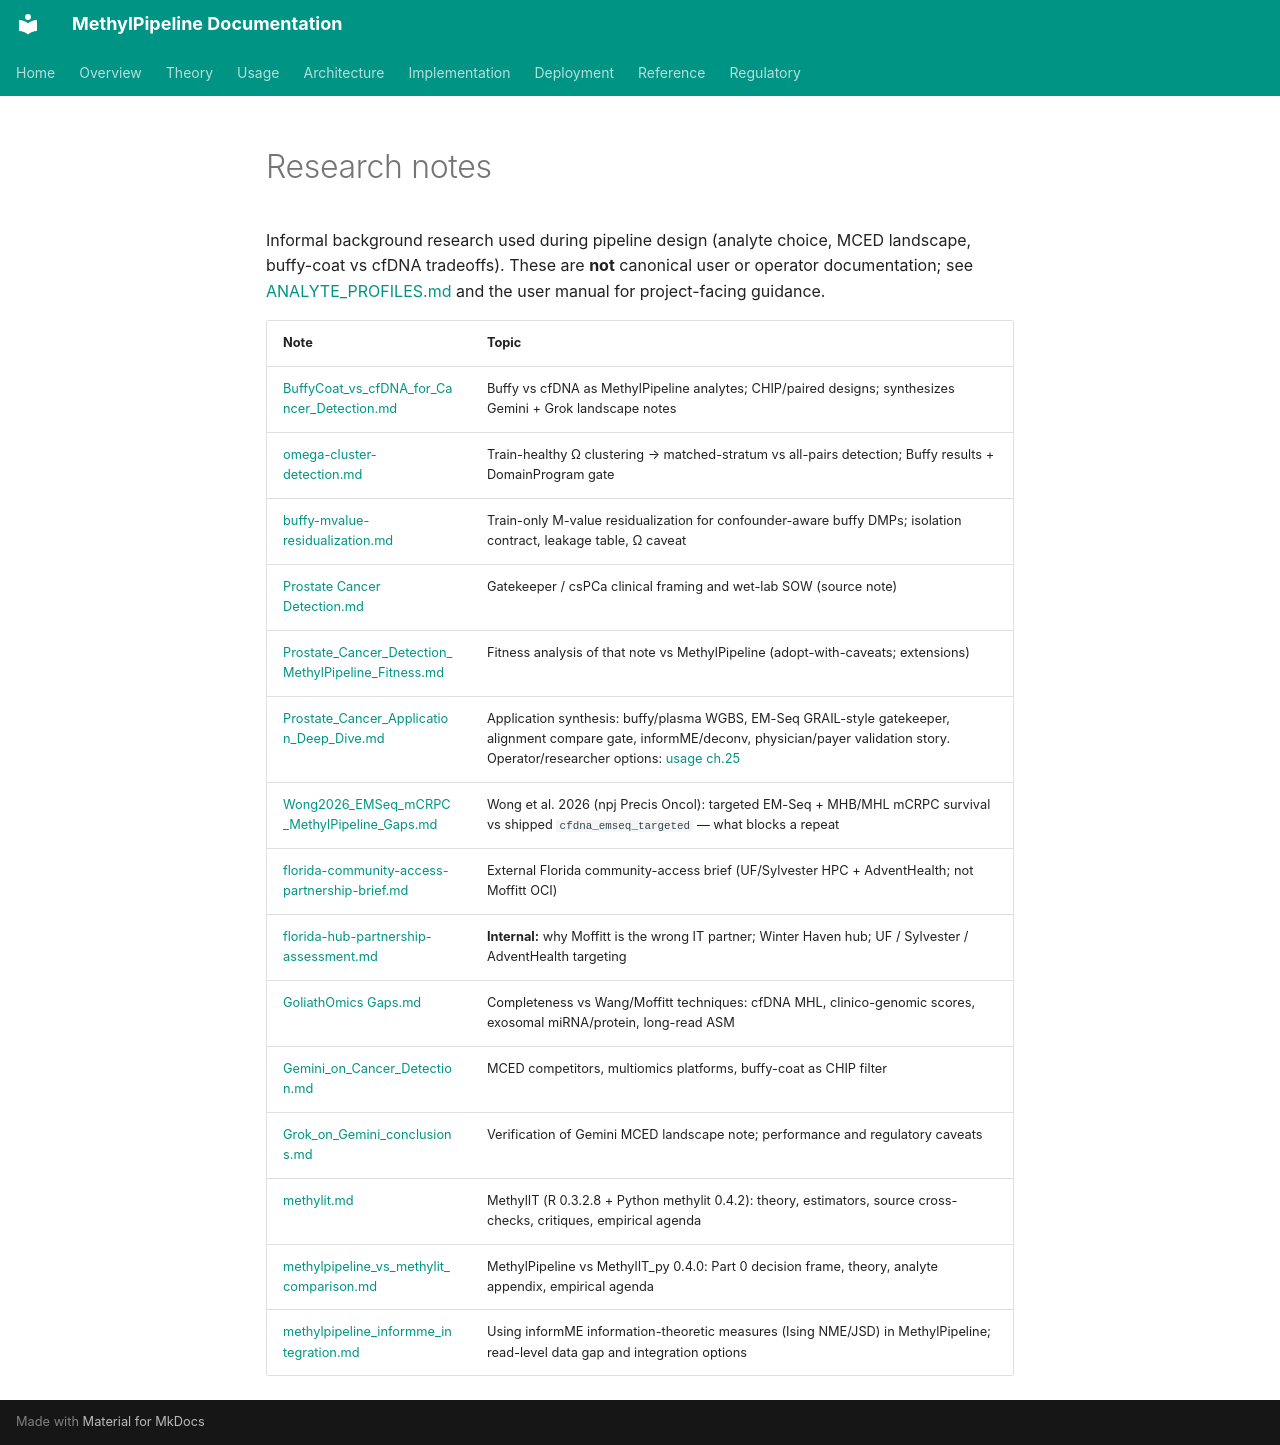

repository: Goliath-Research/GoliathWorkflow · page: research/index.html · generator: mkdocs

# Research notes

Informal background research used during pipeline design (analyte choice, MCED landscape, buffy-coat vs cfDNA tradeoffs). These are **not** canonical user or operator documentation; see [ANALYTE_PROFILES.md](../ANALYTE_PROFILES.md) and the user manual for project-facing guidance.

| Note | Topic |
|------|--------|
| [BuffyCoat_vs_cfDNA_for_Cancer_Detection.md](BuffyCoat_vs_cfDNA_for_Cancer_Detection.md) | Buffy vs cfDNA as MethylPipeline analytes; CHIP/paired designs; synthesizes Gemini + Grok landscape notes |
| [omega-cluster-detection.md](omega-cluster-detection.md) | Train-healthy Ω clustering → matched-stratum vs all-pairs detection; Buffy results + DomainProgram gate |
| [buffy-mvalue-residualization.md](buffy-mvalue-residualization.md) | Train-only M-value residualization for confounder-aware buffy DMPs; isolation contract, leakage table, Ω caveat |
| [Prostate Cancer Detection.md](Prostate Cancer Detection.md) | Gatekeeper / csPCa clinical framing and wet-lab SOW (source note) |
| [Prostate_Cancer_Detection_MethylPipeline_Fitness.md](Prostate_Cancer_Detection_MethylPipeline_Fitness.md) | Fitness analysis of that note vs MethylPipeline (adopt-with-caveats; extensions) |
| [Prostate_Cancer_Application_Deep_Dive.md](Prostate_Cancer_Application_Deep_Dive.md) | Application synthesis: buffy/plasma WGBS, EM-Seq GRAIL-style gatekeeper, alignment compare gate, informME/deconv, physician/payer validation story. Operator/researcher options: [usage ch.25](../usage/25-prostate-cancer-pack.md) |
| [Wong2026_EMSeq_mCRPC_MethylPipeline_Gaps.md](Wong2026_EMSeq_mCRPC_MethylPipeline_Gaps.md) | Wong et al. 2026 (npj Precis Oncol): targeted EM-Seq + MHB/MHL mCRPC survival vs shipped `cfdna_emseq_targeted` — what blocks a repeat |
| [florida-community-access-partnership-brief.md](florida-community-access-partnership-brief.md) | External Florida community-access brief (UF/Sylvester HPC + AdventHealth; not Moffitt OCI) |
| [florida-hub-partnership-assessment.md](florida-hub-partnership-assessment.md) | **Internal:** why Moffitt is the wrong IT partner; Winter Haven hub; UF / Sylvester / AdventHealth targeting |
| [GoliathOmics Gaps.md](GoliathOmics Gaps.md) | Completeness vs Wang/Moffitt techniques: cfDNA MHL, clinico-genomic scores, exosomal miRNA/protein, long-read ASM |
| [Gemini_on_Cancer_Detection.md](Gemini_on_Cancer_Detection.md) | MCED competitors, multiomics platforms, buffy-coat as CHIP filter |
| [Grok_on_Gemini_conclusions.md](Grok_on_Gemini_conclusions.md) | Verification of Gemini MCED landscape note; performance and regulatory caveats |
| [methylit.md](methylit.md) | MethylIT (R 0.3.2.8 + Python methylit 0.4.2): theory, estimators, source cross-checks, critiques, empirical agenda |
| [methylpipeline_vs_methylit_comparison.md](methylpipeline_vs_methylit_comparison.md) | MethylPipeline vs MethylIT_py 0.4.0: Part 0 decision frame, theory, analyte appendix, empirical agenda |
| [methylpipeline_informme_integration.md](methylpipeline_informme_integration.md) | Using informME information-theoretic measures (Ising NME/JSD) in MethylPipeline; read-level data gap and integration options |
